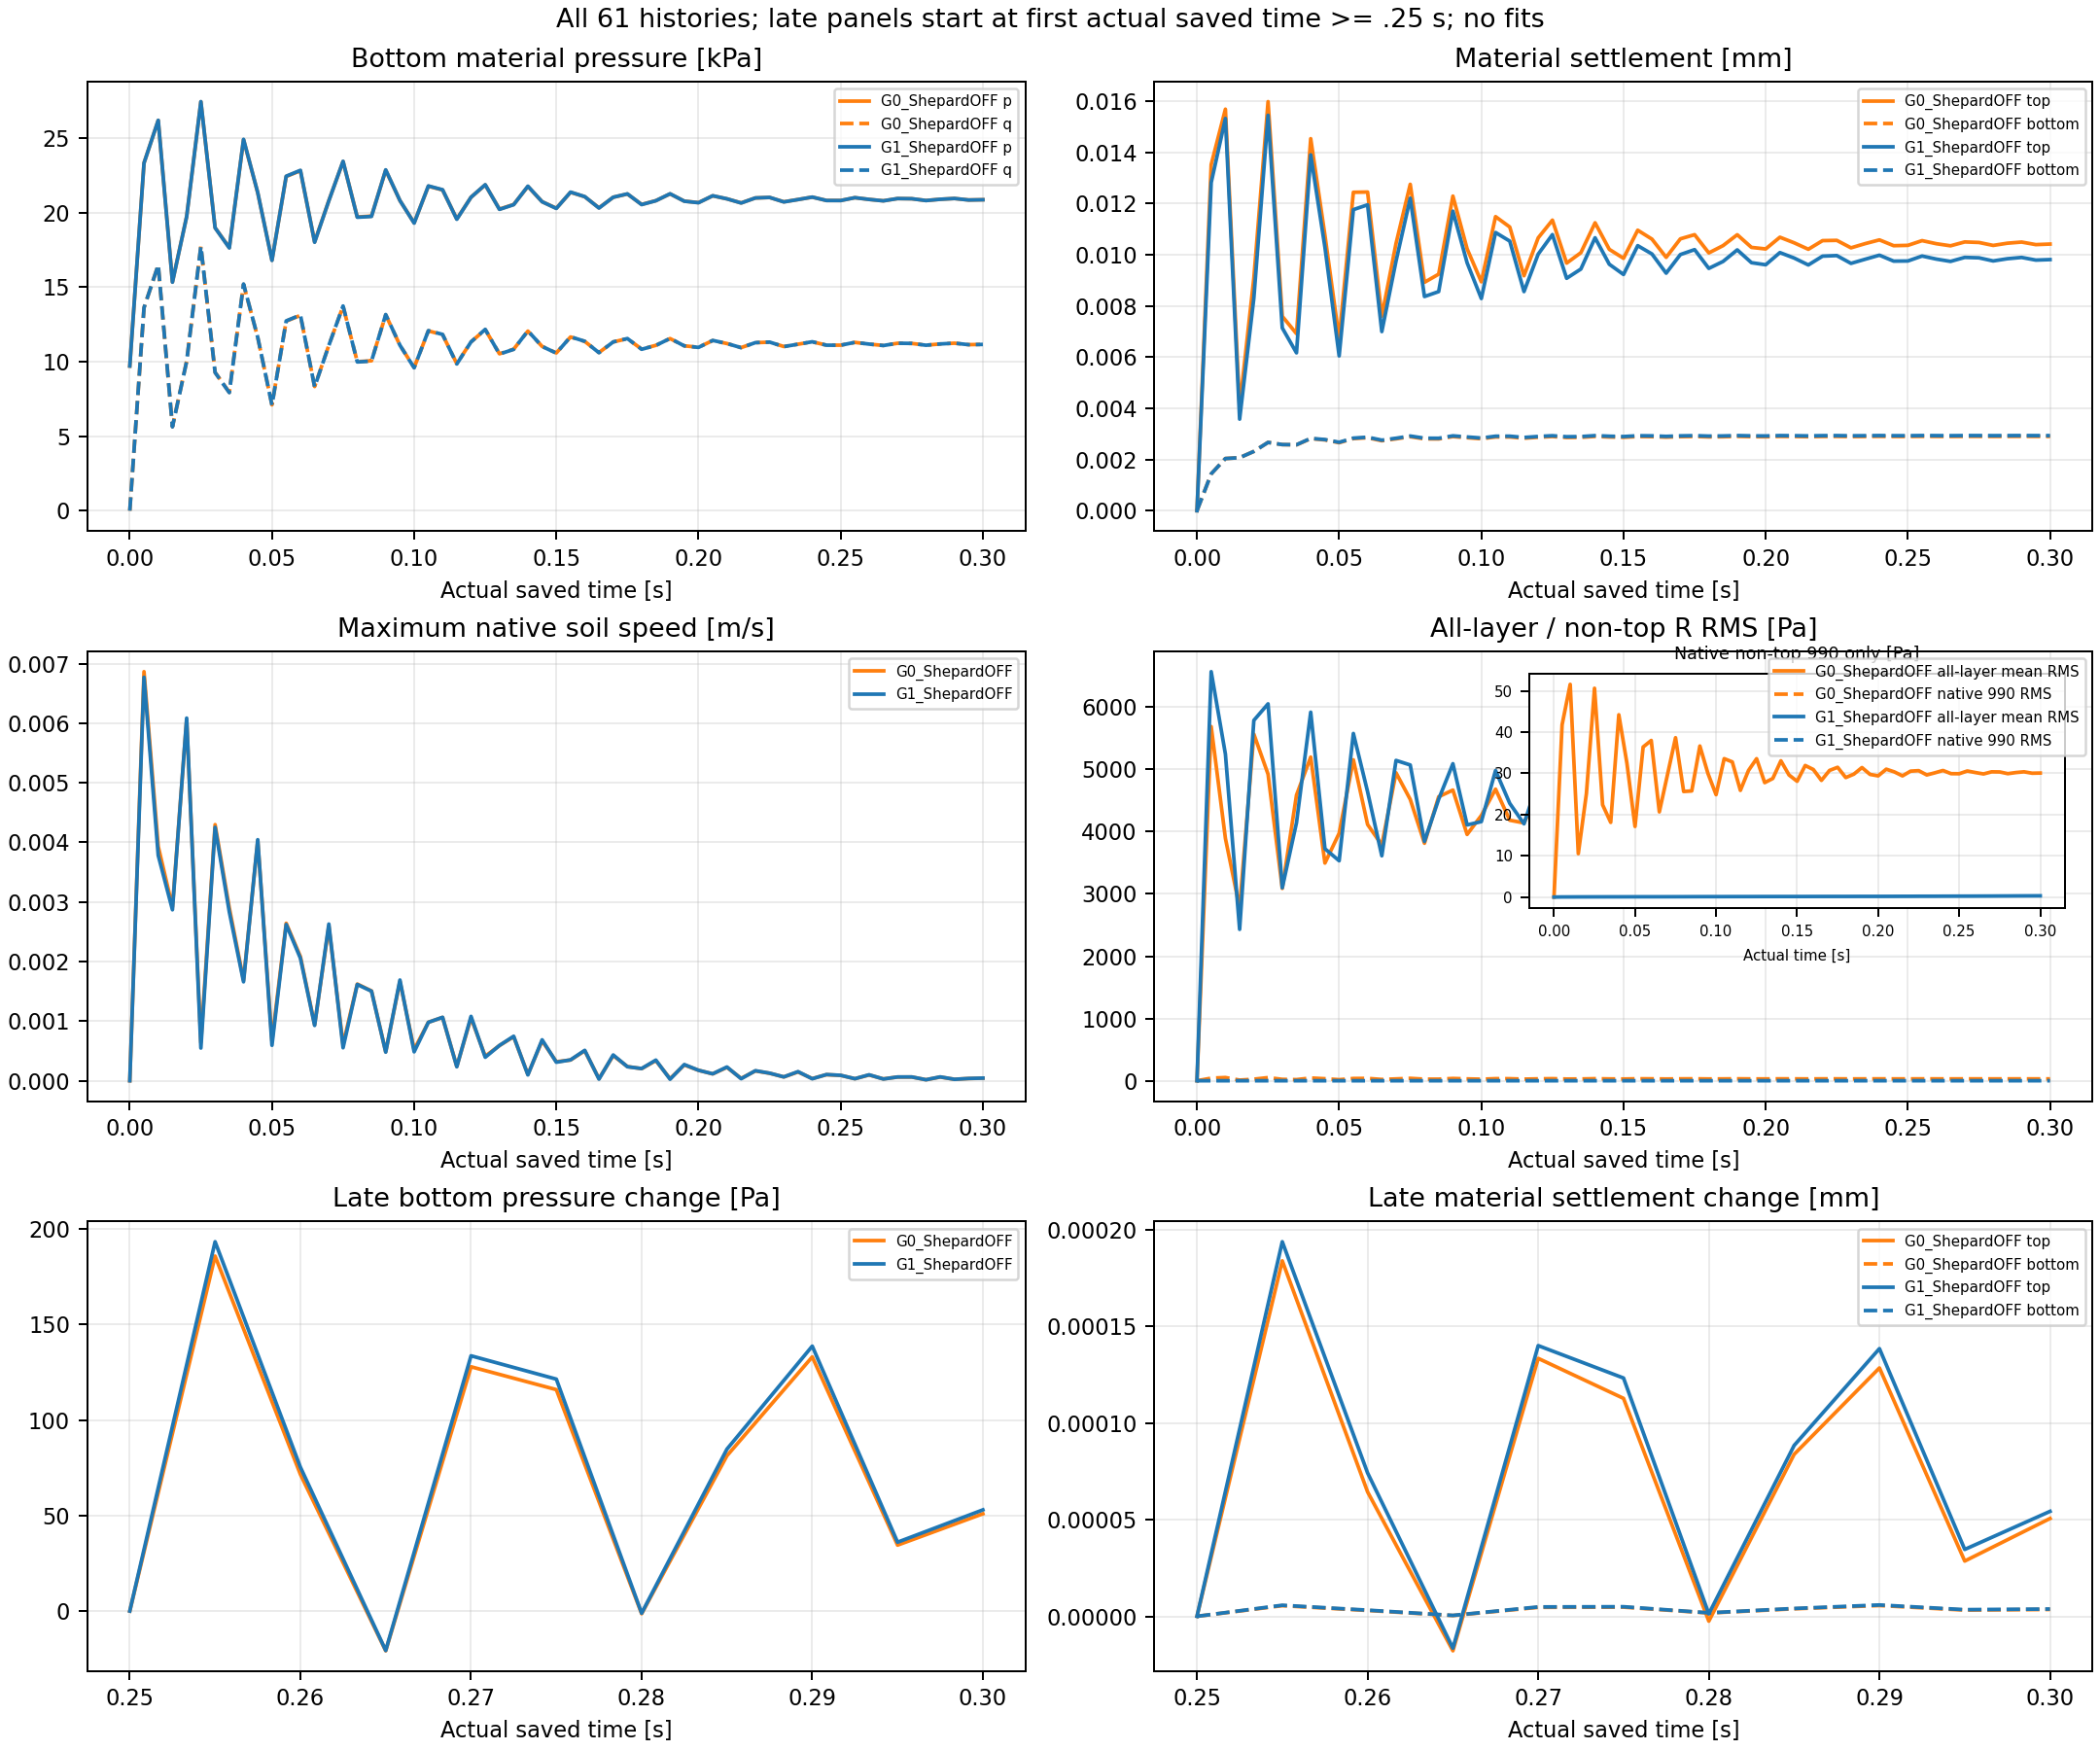

Values plotted in this chart, from the file beside it:
part, time_s, saved_step, natural_step, clock_recurrence_error_s, clock_minus_step_times_dt_s, rho_min, rho_max, pressure_min_pa, pressure_max_pa, excess_min_pa, excess_max_pa, dterror_s, true_drained_count, periodic_dx_max_mm, layer_span_max_mm, settlement_max_mm, speed_max_m_s, job, bottom_p_pa, bottom_p0_pa, bottom_q_native_pa, bottom_q_current_pa, bottom_reference_shift_pa
0, 0.0, 0, 0, 0.0, 0.0, 2100, 2100, 0.0, 10104, 0.0, 0.0, 0.0, 10, 0.0, 0.0, 0.0, 0.0, G0_ShepardOFF, 9712, 9712, 0.0, 0.0003906, -0.0003906
1, 0.005, 4999, 5000, 0.0, 3.391384395534658e-16, 2100, 2100, 0.0, 23338, 0.0, 13626, -9.953650488730426e-05, 10, 7.242718230715539e-08, 3.780487034532598e-08, 0.01352, 0.006864, G0_ShepardOFF, 23338, 9712, 13626, 13627, -0.1189
2, 0.01, 10000, 10001, 0.0, -8.951173136040325e-16, 2100, 2100, 0.0, 26200, 0.0, 16488, -9.953678594888119e-05, 10, 1.781424313618274e-07, 7.171265057476228e-08, 0.01569, 0.003931, G0_ShepardOFF, 26200, 9712, 16488, 16488, -0.1343
3, 0.015, 15000, 15001, 0.0, -4.567526912246933e-15, 2100, 2100, 0.0, 15353, -9.57, 5641, -9.953741948749187e-05, 10, 2.4182658653337796e-07, 1.5306837741757562e-07, 0.004044, 0.002914, G0_ShepardOFF, 15353, 9712, 5641, 5641, -0.01974
4, 0.02, 20000, 20001, 0.0, -6.487865800153259e-16, 2100, 2100, 0.0, 19753, -12.96, 10041, -9.95382614259403e-05, 10, 3.178353136235046e-07, 2.2728645354685995e-07, 0.00909, 0.006061, G0_ShepardOFF, 19753, 9712, 10041, 10041, -0.06684
5, 0.025, 24999, 25000, 0.0, 4.350686477749832e-15, 2100, 2100, 0.0, 27449, 0.0, 17737, -9.953795693482861e-05, 10, 4.3948963912576744e-07, 3.562543871016288e-07, 0.01598, 0.0006423, G0_ShepardOFF, 27449, 9712, 17737, 17737, -0.131
6, 0.03, 29999, 30000, 0.0, 9.35015953551499e-15, 2100, 2100, 0.0, 19000, 0.0, 9288, -9.953844660763662e-05, 10, 6.154618897857844e-07, 5.886653386966145e-07, 0.007597, 0.004297, G0_ShepardOFF, 19000, 9712, 9288, 9288, -0.04958
7, 0.035, 34999, 35000, 0.0, 1.4349632593280148e-14, 2100, 2100, 0.0, 17658, -38.82, 7946, -9.95389283606102e-05, 10, 6.97499030755111e-07, 7.98456412098858e-07, 0.006918, 0.002901, G0_ShepardOFF, 17658, 9712, 7946, 7946, -0.04302
8, 0.04, 39999, 40000, 0.0, 1.9345636204093353e-14, 2100, 2100, 0.0, 24905, 0.0, 15193, -9.953900483036443e-05, 10, 9.67680671704052e-07, 9.05845926046922e-07, 0.01454, 0.001687, G0_ShepardOFF, 24905, 9712, 15193, 15193, -0.1154
9, 0.045, 44999, 45000, 0.0, 2.4348578708810464e-14, 2100, 2100, 0.0, 21336, 0.0, 11624, -9.953934796947054e-05, 10, 1.6820770609715652e-06, 1.1523587917228184e-06, 0.01076, 0.004031, G0_ShepardOFF, 21336, 9712, 11624, 11624, -0.07883
10, 0.05, 49999, 50000, 0.0, 2.9351521213527576e-14, 2100, 2100, 0.0, 16817, 0.0, 7105, -9.953971900279195e-05, 10, 2.2718426237466893e-06, 1.3915258667562824e-06, 0.006719, 0.0006736, G0_ShepardOFF, 16817, 9712, 7105, 7105, -0.04023
11, 0.055, 54999, 55000, 0.0, 3.434752482434078e-14, 2100, 2100, 0.0, 22436, 0.0, 12724, -9.95402589613622e-05, 10, 2.4702568185430707e-06, 1.5976335809853026e-06, 0.01244, 0.002642, G0_ShepardOFF, 22436, 9712, 12724, 12724, -0.0948
12, 0.06, 59999, 60000, 0.0, 3.935046732905789e-14, 2100, 2100, 0.0, 22823, 0.0, 13111, -9.954005562054846e-05, 10, 2.4910067758510124e-06, 1.9297318742950154e-06, 0.01245, 0.002084, G0_ShepardOFF, 22823, 9712, 13111, 13111, -0.09458
13, 0.065, 64999, 65000, 0.0, 4.433953204596719e-14, 2100, 2100, 0.0, 18045, 0.0, 8333, -9.954035375927945e-05, 10, 2.496134590690424e-06, 2.1793378213175174e-06, 0.007594, 0.0009389, G0_ShepardOFF, 18045, 9712, 8333, 8333, -0.04807
14, 0.07, 69999, 70000, 0.0, 4.934941344458821e-14, 2100, 2100, 0.0, 20816, 0.0, 11104, -9.954077536097924e-05, 10, 2.506065271967728e-06, 2.4761998840272526e-06, 0.01044, 0.002594, G0_ShepardOFF, 20816, 9712, 11104, 11104, -0.07529
15, 0.075, 74999, 75000, 0.0, 5.434541705540141e-14, 2100, 2100, 0.0, 23436, 0.0, 13725, -9.954061498519891e-05, 10, 2.4308798168837242e-06, 2.5785535096023438e-06, 0.01276, 0.000608, G0_ShepardOFF, 23436, 9712, 13725, 13725, -0.09715
16, 0.08, 79999, 80000, 0.0, 5.934142066621462e-14, 2100, 2100, 0.0, 19717, 0.0, 10005, -9.954084473727805e-05, 10, 2.6912923695165958e-06, 2.6171509959205252e-06, 0.008924, 0.001623, G0_ShepardOFF, 19717, 9712, 10005, 10005, -0.0604
17, 0.085, 84999, 85000, 0.0, 6.435130206483564e-14, 2100, 2100, 0.0, 19776, 0.0, 10064, -9.954108466301e-05, 10, 2.8455733741550304e-06, 2.3715922004008405e-06, 0.009243, 0.001507, G0_ShepardOFF, 19776, 9712, 10064, 10064, -0.06355
18, 0.09, 89999, 90000, 0.0, 6.934730567564884e-14, 2100, 2100, 0.0, 22858, 0.0, 13146, -9.954104816168166e-05, 10, 3.1967871128024683e-06, 2.1545097927955226e-06, 0.01229, 0.0004863, G0_ShepardOFF, 22857, 9712, 13146, 13146, -0.09258
19, 0.095, 94999, 95000, 0.0, 7.434330928646204e-14, 2100, 2100, 0.0, 20817, 0.0, 11105, -9.954122667042493e-05, 10, 3.6634529992918274e-06, 2.040205601683276e-06, 0.01023, 0.001668, G0_ShepardOFF, 20817, 9712, 11105, 11105, -0.0728
20, 0.1, 99999, 100000, 0.0, 7.935319068508306e-14, 2100, 2100, 0.0, 19322, 0.0, 9610, -9.954138279522881e-05, 10, 3.851913440988675e-06, 2.042921776190809e-06, 0.008943, 0.0005223, G0_ShepardOFF, 19322, 9712, 9610, 9610, -0.06055
21, 0.105, 104999, 105000, 0.0, 8.434919429589627e-14, 2100, 2100, 0.0, 21782, 0.0, 12070, -9.954155331292353e-05, 10, 4.047151697106344e-06, 2.0504894171491372e-06, 0.01149, 0.0009815, G0_ShepardOFF, 21782, 9712, 12070, 12070, -0.08486
22, 0.11, 109999, 110000, 0.0, 8.934519790670947e-14, 2100, 2100, 0.0, 21528, 0.0, 11816, -9.954152024853354e-05, 10, 4.029804920313573e-06, 2.100662865878178e-06, 0.01109, 0.001062, G0_ShepardOFF, 21528, 9712, 11816, 11816, -0.08087
23, 0.115, 114999, 115000, 0.0, 9.435507930533049e-14, 2100, 2100, 0.0, 19582, 0.0, 9870, -9.954164123964857e-05, 10, 4.1229352570892885e-06, 2.047911812352865e-06, 0.009181, 0.0002407, G0_ShepardOFF, 19582, 9712, 9870, 9870, -0.06268
24, 0.12, 119999, 120000, 0.0, 9.93510829161437e-14, 2100, 2100, 0.0, 21042, 0.0, 11330, -9.954181045686476e-05, 10, 4.10161862807179e-06, 2.118940245487977e-06, 0.01066, 0.001055, G0_ShepardOFF, 21042, 9712, 11330, 11330, -0.07682
25, 0.125, 124999, 125000, 0.0, 1.0433320873914909e-13, 2100, 2100, 0.0, 21868, 0.0, 12157, -9.954174741997736e-05, 10, 4.006586132310197e-06, 2.2506375929598477e-06, 0.01135, 0.0004108, G0_ShepardOFF, 21868, 9712, 12156, 12157, -0.08334
26, 0.13, 129999, 130000, 0.0, 1.0932921234996229e-13, 2100, 2100, 0.0, 20243, 0.0, 10531, -9.954184055943212e-05, 10, 3.908809831365545e-06, 2.1870472932672413e-06, 0.009675, 0.0005909, G0_ShepardOFF, 20243, 9712, 10531, 10531, -0.06725
27, 0.135, 134999, 135000, 0.0, 1.1435297153639112e-13, 2100, 2100, 0.0, 20555, 0.0, 10843, -9.954197059295424e-05, 10, 3.880989182802885e-06, 2.2603186405900644e-06, 0.01008, 0.0007382, G0_ShepardOFF, 20555, 9712, 10843, 10843, -0.07117
28, 0.14, 139999, 140000, 0.0, 1.1934897514720433e-13, 2100, 2100, 0.0, 21767, 0.0, 12055, -9.954192261148366e-05, 10, 4.059091326946707e-06, 2.5286933519330645e-06, 0.01125, 0.0001055, G0_ShepardOFF, 21767, 9712, 12055, 12055, -0.08228
29, 0.145, 144999, 145000, 0.0, 1.2434497875801753e-13, 2100, 2100, 0.0, 20741, 0.0, 11030, -9.954199464894887e-05, 10, 4.101672279599455e-06, 2.8399276125190553e-06, 0.01021, 0.00067, G0_ShepardOFF, 20741, 9712, 11030, 11030, -0.07233
30, 0.15, 149999, 150000, 0.0, 1.2934098236883074e-13, 2100, 2100, 0.0, 20302, 0.0, 10590, -9.954205789453543e-05, 10, 4.089024924214257e-06, 2.881009986133165e-06, 0.009862, 0.0003193, G0_ShepardOFF, 20302, 9712, 10590, 10590, -0.06902
31, 0.155, 154999, 155000, 0.0, 1.3433698597964394e-13, 2100, 2100, 0.0, 21373, 0.0, 11661, -9.954207661991091e-05, 10, 3.920348115582506e-06, 2.709664256861366e-06, 0.01096, 0.0003479, G0_ShepardOFF, 21373, 9712, 11661, 11661, -0.07948
32, 0.16, 159999, 160000, 0.0, 1.3933298959045715e-13, 2100, 2100, 0.0, 21075, 0.0, 11363, -9.95421135181942e-05, 10, 4.110454407402209e-06, 2.5411277804199273e-06, 0.01061, 0.0005029, G0_ShepardOFF, 21075, 9712, 11363, 11363, -0.07612
33, 0.165, 164999, 165000, 0.0, 1.4435674877688598e-13, 2100, 2100, 0.0, 20329, 0.0, 10617, -9.954216236339064e-05, 10, 4.2205619416035844e-06, 2.711807736699434e-06, 0.0099, 3.504933194692262e-05, G0_ShepardOFF, 20329, 9712, 10617, 10617, -0.06932
34, 0.17, 169999, 170000, 0.0, 1.4935275238769918e-13, 2100, 2100, 0.0, 21039, 0.0, 11327, -9.954223034013792e-05, 10, 4.1593471167278295e-06, 2.8070544777492046e-06, 0.01062, 0.0004216, G0_ShepardOFF, 21039, 9712, 11327, 11327, -0.07623
35, 0.175, 174999, 175000, 0.0, 1.543487559985124e-13, 2100, 2100, 0.0, 21258, 0.0, 11547, -9.954220539873862e-05, 10, 4.155531335703344e-06, 2.9785038324625646e-06, 0.01079, 0.0002375, G0_ShepardOFF, 21258, 9712, 11547, 11547, -0.07774
36, 0.18, 179999, 180000, 0.0, 1.593447596093256e-13, 2100, 2100, 0.0, 20558, 0.0, 10846, -9.954224322985807e-05, 10, 4.2525367532908476e-06, 3.235918366595314e-06, 0.01007, 0.0002028, G0_ShepardOFF, 20558, 9712, 10846, 10846, -0.07092
37, 0.185, 184999, 185000, 0.0, 1.643407632201388e-13, 2100, 2100, 0.0, 20812, 0.0, 11100, -9.954229558453317e-05, 10, 4.26632136563132e-06, 3.3961970180573786e-06, 0.01036, 0.0003378, G0_ShepardOFF, 20812, 9712, 11100, 11100, -0.07365
38, 0.19, 189999, 190000, 0.0, 1.69336766830952e-13, 2100, 2100, 0.0, 21265, 0.0, 11554, -9.954227651843577e-05, 10, 4.182794513529764e-06, 3.6471094755352595e-06, 0.01078, 3.409889179231152e-05, G0_ShepardOFF, 21265, 9712, 11553, 11554, -0.07769
39, 0.195, 194999, 195000, 0.0, 1.7436052601738083e-13, 2100, 2100, 0.0, 20779, 0.0, 11067, -9.954230569009283e-05, 10, 4.125639274654702e-06, 3.634277795372398e-06, 0.01029, 0.000265, G0_ShepardOFF, 20779, 9712, 11067, 11067, -0.07295
40, 0.2, 199999, 200000, 0.0, 1.7935652962819404e-13, 2100, 2100, 0.0, 20681, 0.0, 10969, -9.95423314009668e-05, 10, 4.139512066458906e-06, 3.6581979667715814e-06, 0.01023, 0.0001757, G0_ShepardOFF, 20681, 9712, 10969, 10969, -0.07239
41, 0.205, 204999, 205000, 0.0, 1.8435253323900724e-13, 2100, 2100, 0.0, 21135, 0.0, 11423, -9.954233139695384e-05, 10, 4.282158710955386e-06, 3.7161688171138962e-06, 0.01069, 0.0001149, G0_ShepardOFF, 21135, 9712, 11423, 11423, -0.07675
42, 0.21, 209999, 210000, 0.0, 1.8934853684982045e-13, 2100, 2100, 0.0, 20933, 0.0, 11221, -9.954235404335544e-05, 10, 4.0129452261172815e-06, 3.723055391757768e-06, 0.01047, 0.000225, G0_ShepardOFF, 20933, 9712, 11221, 11221, -0.07465
43, 0.215, 214999, 215000, 0.0, 1.9434454046063365e-13, 2100, 2100, 0.0, 20661, 0.0, 10949, -9.954237392006104e-05, 10, 4.134745643091797e-06, 3.7751624881732226e-06, 0.01022, 3.9616996818976166e-05, G0_ShepardOFF, 20661, 9712, 10949, 10949, -0.07225
44, 0.22, 219999, 220000, 0.0, 1.9934054407144686e-13, 2100, 2100, 0.0, 20992, 0.0, 11280, -9.954240154563812e-05, 10, 4.27559736226879e-06, 3.808031751040275e-06, 0.01055, 0.0001647, G0_ShepardOFF, 20991, 9712, 11280, 11280, -0.07546
45, 0.225, 224999, 225000, 0.0, 2.043643032578757e-13, 2100, 2100, 0.0, 21025, 0.0, 11313, -9.954239153451045e-05, 10, 4.532266173473687e-06, 3.907792950341715e-06, 0.01056, 0.0001259, G0_ShepardOFF, 21025, 9712, 11313, 11313, -0.07555
46, 0.23, 229999, 230000, 0.0, 2.093603068686889e-13, 2100, 2100, 0.0, 20733, 0.0, 11022, -9.954240700659531e-05, 10, 4.488948476821797e-06, 4.152861193817969e-06, 0.01027, 6.379662230139512e-05, G0_ShepardOFF, 20733, 9712, 11021, 11022, -0.07276
47, 0.235, 234999, 235000, 0.0, 2.143563104795021e-13, 2100, 2100, 0.0, 20888, 0.0, 11176, -9.954242836922964e-05, 10, 4.631668368282327e-06, 4.0614058227639305e-06, 0.01044, 0.0001476, G0_ShepardOFF, 20888, 9712, 11176, 11176, -0.07433
48, 0.24, 239999, 240000, 0.0, 2.193523140903153e-13, 2100, 2100, 0.0, 21048, 0.0, 11336, -9.954242059471908e-05, 10, 4.763542366115203e-06, 4.1704799336184095e-06, 0.01058, 3.6228626418618094e-05, G0_ShepardOFF, 21048, 9712, 11336, 11336, -0.07571
49, 0.245, 244999, 245000, 0.0, 2.243483177011285e-13, 2100, 2100, 0.0, 20825, 0.0, 11113, -9.954243251999824e-05, 10, 4.559471869503007e-06, 4.357174732128044e-06, 0.01036, 0.0001018, G0_ShepardOFF, 20825, 9712, 11113, 11113, -0.07354
50, 0.25, 249999, 250000, 0.0, 2.293165657363261e-13, 2100, 2100, 0.0, 20824, 0.0, 11112, -9.954244610110333e-05, 10, 4.450899579455658e-06, 4.490765814768594e-06, 0.01037, 8.96783609584861e-05, G0_ShepardOFF, 20824, 9712, 11112, 11112, -0.07367
51, 0.255, 254999, 255000, 0.0, 9.553469126899472e-14, 2100, 2100, 0.0, 21009, 0.0, 11297, -9.954244308512666e-05, 10, 4.5184673086451355e-06, 4.66475014171408e-06, 0.01055, 3.407003798614828e-05, G0_ShepardOFF, 21009, 9712, 11297, 11298, -0.07542
52, 0.26, 260000, 260001, 0.0, -3.824718319833664e-14, 2100, 2100, 0.0, 20895, 0.0, 11183, -9.95424524887208e-05, 10, 4.542855008837776e-06, 4.1826873631301e-06, 0.01043, 9.651503933199107e-05, G0_ShepardOFF, 20895, 9712, 11183, 11183, -0.07427
53, 0.265, 265000, 265001, 0.0, -1.72029057665668e-13, 2100, 2100, 0.0, 20803, 0.0, 11091, -9.954246067724076e-05, 10, 4.302130346411914e-06, 4.17998091695182e-06, 0.01035, 3.09805950021294e-05, G0_ShepardOFF, 20803, 9712, 11091, 11091, -0.07349
54, 0.27, 270000, 270001, 0.0, -3.0581093213299937e-13, 2100, 2100, 0.0, 20951, 0.0, 11240, -9.95424657056768e-05, 10, 4.1806942352451415e-06, 4.32578980968934e-06, 0.0105, 6.20041685944285e-05, G0_ShepardOFF, 20951, 9712, 11240, 11240, -0.07493
55, 0.275, 275000, 275001, 0.0, -4.3959280660033073e-13, 2100, 2100, 0.0, 20940, 0.0, 11228, -9.954246797222781e-05, 10, 4.16234856304154e-06, 4.332626479808255e-06, 0.01048, 6.238913253075188e-05, G0_ShepardOFF, 20939, 9712, 11228, 11228, -0.07473
56, 0.28, 280000, 280001, 0.0, -5.733746810676621e-13, 2100, 2100, 0.0, 20822, 0.0, 11110, -9.954247430009222e-05, 10, 4.1809203252252125e-06, 4.749547116711383e-06, 0.01037, 1.7267064389258352e-05, G0_ShepardOFF, 20822, 9712, 11110, 11110, -0.07363
57, 0.285, 285000, 285001, 0.0, -7.071565555349935e-13, 2100, 2100, 0.0, 20905, 0.0, 11193, -9.954248319584811e-05, 10, 4.284954779887329e-06, 4.942704162624878e-06, 0.01045, 6.195245077904398e-05, G0_ShepardOFF, 20905, 9712, 11193, 11193, -0.07445
58, 0.29, 290000, 290001, 0.0, -8.409384300023248e-13, 2100, 2100, 0.0, 20957, 0.0, 11245, -9.95424800636614e-05, 10, 4.356484381573544e-06, 5.204005254499933e-06, 0.0105, 2.4463427743549608e-05, G0_ShepardOFF, 20957, 9712, 11245, 11245, -0.07488
59, 0.295, 295000, 295001, 0.0, -9.747203044696562e-13, 2100, 2100, 0.0, 20858, 0.0, 11146, -9.954248517292618e-05, 10, 4.369183605190674e-06, 5.83351245087016e-06, 0.0104, 3.7386202200286385e-05, G0_ShepardOFF, 20858, 9712, 11146, 11146, -0.07392
... 62 more rows
